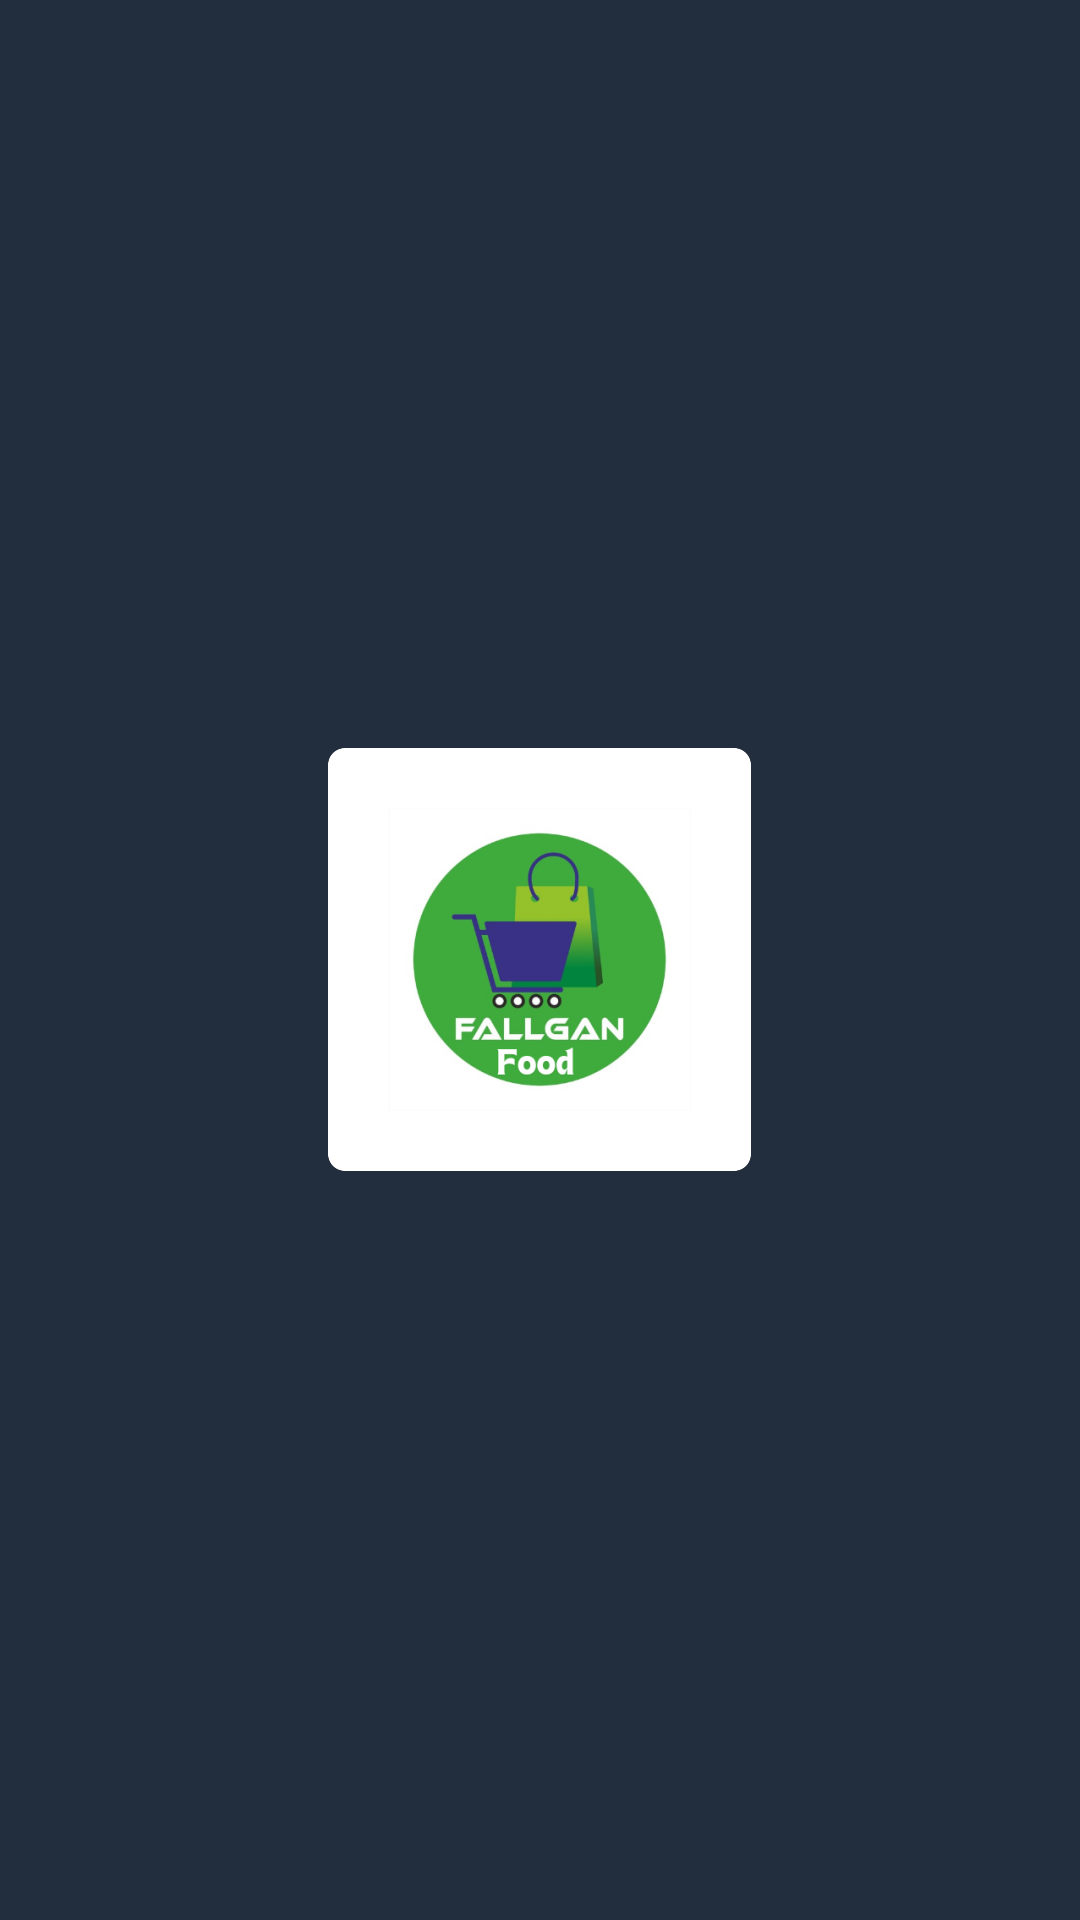

The Android layout XML behind this screen, and the referenced resources:
<!-- AndroidManifest.xml: application theme AppTheme -->
<!-- res/layout/activity_splash.xml -->
<?xml version="1.0" encoding="utf-8"?>
<RelativeLayout xmlns:android="http://schemas.android.com/apk/res/android"
    android:layout_width="match_parent"
    android:layout_height="match_parent"
    xmlns:tools="http://schemas.android.com/tools"
    android:background="@color/colorPrimary"
    tools:context=".activity.SplashActivity"
    android:fitsSystemWindows="false">

    <ImageView
        android:layout_width="match_parent"
        android:layout_height="match_parent"
        android:background="@drawable/doodles"
        android:alpha="0.40"
        android:backgroundTint="@color/white"
        android:contentDescription="@string/app_name" />

    <ImageView
        android:layout_width="wrap_content"
        android:layout_height="wrap_content"
        android:layout_centerInParent="true"
        android:contentDescription="@string/app_name"
        android:minWidth="@dimen/_220sdp"
        android:minHeight="@dimen/_220sdp"
        android:src="@drawable/logo" />

</RelativeLayout>
<!-- resources referenced by this layout -->
<resources>
  <color name="colorPrimary">#222E3E</color>
  <color name="white">#FFFFFF</color>
  <!-- drawable logo: png bitmap (drawable-hdpi, 21367 bytes) -->
  <string name="app_name">Fallgan Customer App</string>
  <style name="AppTheme" parent="Theme.AppCompat.Light.NoActionBar">
          <item name="android:forceDarkAllowed" tools:targetApi="q">false</item>
          <item name="android:windowDisablePreview">true</item>
          <item name="colorPrimary">@color/colorPrimary</item>
          <item name="colorPrimaryDark">@color/colorPrimaryDark</item>
          <item name="colorAccent">@color/colorAccent</item>
          <item name="android:fontFamily">@font/open_sans</item>
          <item name="android:splitMotionEvents">false</item>
          <item name="android:windowEnableSplitTouch">false</item>
          <item name="android:windowContentTransitions">true</item>
          <item name="android:statusBarColor">@color/colorPrimary</item>
          <item name="android:windowLightStatusBar">false</item>
      </style>
  <color name="colorPrimaryDark">#10161d</color>
  <color name="colorAccent">#222E3E</color>
</resources>
